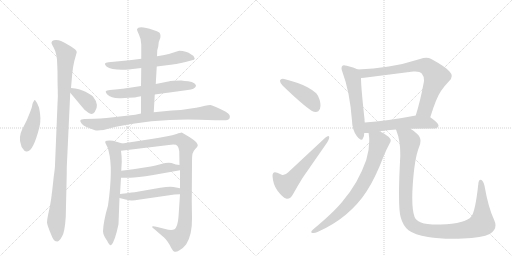
t = 0.00 s
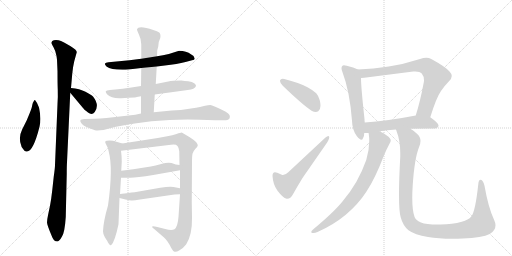
t = 2.84 s
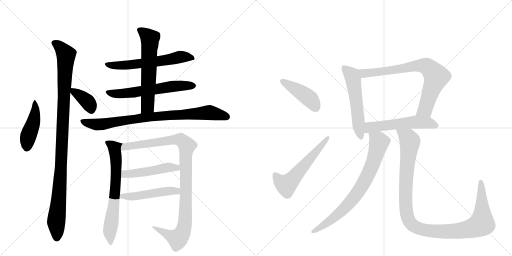
t = 5.69 s
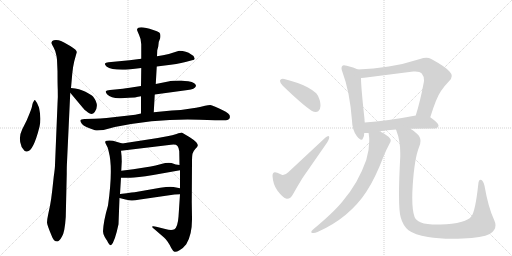
t = 8.53 s
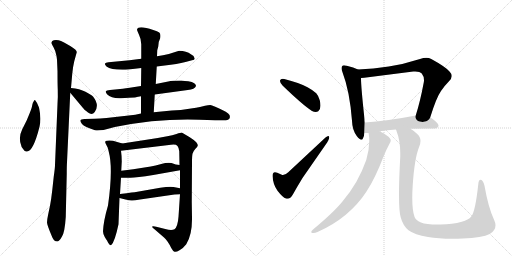
t = 11.37 s
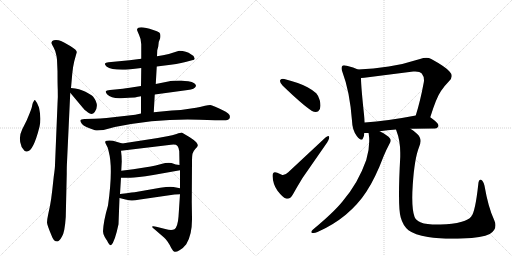
t = 14.21 s

The animated SVG that drew these frames (rendered in a browser with its animation timeline set to each time). Animation: 18 CSS @keyframes rules; one cycle of 14.21 s.

<svg version="1.1" viewBox="0 0 2048 1024" xmlns="http://www.w3.org/2000/svg">
  <g stroke="lightgray" stroke-dasharray="1,1" stroke-width="1" transform="scale(4, 4)">
    <line x1="0" y1="0" x2="256" y2="256"></line>
    <line x1="256" y1="0" x2="0" y2="256"></line>
    <line x1="128" y1="0" x2="128" y2="256"></line>
    <line x1="0" y1="128" x2="256" y2="128"></line>
    <line x1="256" y1="0" x2="512" y2="256"></line>
    <line x1="512" y1="0" x2="256" y2="256"></line>
    <line x1="384" y1="0" x2="384" y2="256"></line>
    <line x1="256" y1="128" x2="512" y2="128"></line>
  </g>
<g transform="scale(1, -1) translate(0, -850)">
   <style type="text/css">
    @keyframes keyframes0 {
      from {
       stroke: black;
       stroke-dashoffset: 449;
       stroke-width: 128;
       }
       59% {
       animation-timing-function: step-end;
       stroke: black;
       stroke-dashoffset: 0;
       stroke-width: 128;
       }
       to {
       stroke: black;
       stroke-width: 1024;
       }
       }
       #make-me-a-hanzi-animation-0 {
         animation: keyframes0 0.615397s both;
         animation-delay: 0.000000s;
         animation-timing-function: linear;
       }
    @keyframes keyframes1 {
      from {
       stroke: black;
       stroke-dashoffset: 1059;
       stroke-width: 128;
       }
       78% {
       animation-timing-function: step-end;
       stroke: black;
       stroke-dashoffset: 0;
       stroke-width: 128;
       }
       to {
       stroke: black;
       stroke-width: 1024;
       }
       }
       #make-me-a-hanzi-animation-1 {
         animation: keyframes1 1.111816s both;
         animation-delay: 0.615397s;
         animation-timing-function: linear;
       }
    @keyframes keyframes2 {
      from {
       stroke: black;
       stroke-dashoffset: 369;
       stroke-width: 128;
       }
       55% {
       animation-timing-function: step-end;
       stroke: black;
       stroke-dashoffset: 0;
       stroke-width: 128;
       }
       to {
       stroke: black;
       stroke-width: 1024;
       }
       }
       #make-me-a-hanzi-animation-2 {
         animation: keyframes2 0.550293s both;
         animation-delay: 1.727214s;
         animation-timing-function: linear;
       }
    @keyframes keyframes3 {
      from {
       stroke: black;
       stroke-dashoffset: 600;
       stroke-width: 128;
       }
       66% {
       animation-timing-function: step-end;
       stroke: black;
       stroke-dashoffset: 0;
       stroke-width: 128;
       }
       to {
       stroke: black;
       stroke-width: 1024;
       }
       }
       #make-me-a-hanzi-animation-3 {
         animation: keyframes3 0.738281s both;
         animation-delay: 2.277507s;
         animation-timing-function: linear;
       }
    @keyframes keyframes4 {
      from {
       stroke: black;
       stroke-dashoffset: 604;
       stroke-width: 128;
       }
       66% {
       animation-timing-function: step-end;
       stroke: black;
       stroke-dashoffset: 0;
       stroke-width: 128;
       }
       to {
       stroke: black;
       stroke-width: 1024;
       }
       }
       #make-me-a-hanzi-animation-4 {
         animation: keyframes4 0.741536s both;
         animation-delay: 3.015788s;
         animation-timing-function: linear;
       }
    @keyframes keyframes5 {
      from {
       stroke: black;
       stroke-dashoffset: 612;
       stroke-width: 128;
       }
       67% {
       animation-timing-function: step-end;
       stroke: black;
       stroke-dashoffset: 0;
       stroke-width: 128;
       }
       to {
       stroke: black;
       stroke-width: 1024;
       }
       }
       #make-me-a-hanzi-animation-5 {
         animation: keyframes5 0.748047s both;
         animation-delay: 3.757324s;
         animation-timing-function: linear;
       }
    @keyframes keyframes6 {
      from {
       stroke: black;
       stroke-dashoffset: 840;
       stroke-width: 128;
       }
       73% {
       animation-timing-function: step-end;
       stroke: black;
       stroke-dashoffset: 0;
       stroke-width: 128;
       }
       to {
       stroke: black;
       stroke-width: 1024;
       }
       }
       #make-me-a-hanzi-animation-6 {
         animation: keyframes6 0.933594s both;
         animation-delay: 4.505371s;
         animation-timing-function: linear;
       }
    @keyframes keyframes7 {
      from {
       stroke: black;
       stroke-dashoffset: 670;
       stroke-width: 128;
       }
       69% {
       animation-timing-function: step-end;
       stroke: black;
       stroke-dashoffset: 0;
       stroke-width: 128;
       }
       to {
       stroke: black;
       stroke-width: 1024;
       }
       }
       #make-me-a-hanzi-animation-7 {
         animation: keyframes7 0.795247s both;
         animation-delay: 5.438965s;
         animation-timing-function: linear;
       }
    @keyframes keyframes8 {
      from {
       stroke: black;
       stroke-dashoffset: 1008;
       stroke-width: 128;
       }
       77% {
       animation-timing-function: step-end;
       stroke: black;
       stroke-dashoffset: 0;
       stroke-width: 128;
       }
       to {
       stroke: black;
       stroke-width: 1024;
       }
       }
       #make-me-a-hanzi-animation-8 {
         animation: keyframes8 1.070312s both;
         animation-delay: 6.234212s;
         animation-timing-function: linear;
       }
    @keyframes keyframes9 {
      from {
       stroke: black;
       stroke-dashoffset: 485;
       stroke-width: 128;
       }
       61% {
       animation-timing-function: step-end;
       stroke: black;
       stroke-dashoffset: 0;
       stroke-width: 128;
       }
       to {
       stroke: black;
       stroke-width: 1024;
       }
       }
       #make-me-a-hanzi-animation-9 {
         animation: keyframes9 0.644694s both;
         animation-delay: 7.304525s;
         animation-timing-function: linear;
       }
    @keyframes keyframes10 {
      from {
       stroke: black;
       stroke-dashoffset: 492;
       stroke-width: 128;
       }
       62% {
       animation-timing-function: step-end;
       stroke: black;
       stroke-dashoffset: 0;
       stroke-width: 128;
       }
       to {
       stroke: black;
       stroke-width: 1024;
       }
       }
       #make-me-a-hanzi-animation-10 {
         animation: keyframes10 0.650391s both;
         animation-delay: 7.949219s;
         animation-timing-function: linear;
       }
    @keyframes keyframes11 {
      from {
       stroke: black;
       stroke-dashoffset: 431;
       stroke-width: 128;
       }
       58% {
       animation-timing-function: step-end;
       stroke: black;
       stroke-dashoffset: 0;
       stroke-width: 128;
       }
       to {
       stroke: black;
       stroke-width: 1024;
       }
       }
       #make-me-a-hanzi-animation-11 {
         animation: keyframes11 0.600749s both;
         animation-delay: 8.599609s;
         animation-timing-function: linear;
       }
    @keyframes keyframes12 {
      from {
       stroke: black;
       stroke-dashoffset: 571;
       stroke-width: 128;
       }
       65% {
       animation-timing-function: step-end;
       stroke: black;
       stroke-dashoffset: 0;
       stroke-width: 128;
       }
       to {
       stroke: black;
       stroke-width: 1024;
       }
       }
       #make-me-a-hanzi-animation-12 {
         animation: keyframes12 0.714681s both;
         animation-delay: 9.200358s;
         animation-timing-function: linear;
       }
    @keyframes keyframes13 {
      from {
       stroke: black;
       stroke-dashoffset: 553;
       stroke-width: 128;
       }
       64% {
       animation-timing-function: step-end;
       stroke: black;
       stroke-dashoffset: 0;
       stroke-width: 128;
       }
       to {
       stroke: black;
       stroke-width: 1024;
       }
       }
       #make-me-a-hanzi-animation-13 {
         animation: keyframes13 0.700033s both;
         animation-delay: 9.915039s;
         animation-timing-function: linear;
       }
    @keyframes keyframes14 {
      from {
       stroke: black;
       stroke-dashoffset: 758;
       stroke-width: 128;
       }
       71% {
       animation-timing-function: step-end;
       stroke: black;
       stroke-dashoffset: 0;
       stroke-width: 128;
       }
       to {
       stroke: black;
       stroke-width: 1024;
       }
       }
       #make-me-a-hanzi-animation-14 {
         animation: keyframes14 0.866862s both;
         animation-delay: 10.615072s;
         animation-timing-function: linear;
       }
    @keyframes keyframes15 {
      from {
       stroke: black;
       stroke-dashoffset: 549;
       stroke-width: 128;
       }
       64% {
       animation-timing-function: step-end;
       stroke: black;
       stroke-dashoffset: 0;
       stroke-width: 128;
       }
       to {
       stroke: black;
       stroke-width: 1024;
       }
       }
       #make-me-a-hanzi-animation-15 {
         animation: keyframes15 0.696777s both;
         animation-delay: 11.481934s;
         animation-timing-function: linear;
       }
    @keyframes keyframes16 {
      from {
       stroke: black;
       stroke-dashoffset: 768;
       stroke-width: 128;
       }
       71% {
       animation-timing-function: step-end;
       stroke: black;
       stroke-dashoffset: 0;
       stroke-width: 128;
       }
       to {
       stroke: black;
       stroke-width: 1024;
       }
       }
       #make-me-a-hanzi-animation-16 {
         animation: keyframes16 0.875000s both;
         animation-delay: 12.178711s;
         animation-timing-function: linear;
       }
    @keyframes keyframes17 {
      from {
       stroke: black;
       stroke-dashoffset: 1115;
       stroke-width: 128;
       }
       78% {
       animation-timing-function: step-end;
       stroke: black;
       stroke-dashoffset: 0;
       stroke-width: 128;
       }
       to {
       stroke: black;
       stroke-width: 1024;
       }
       }
       #make-me-a-hanzi-animation-17 {
         animation: keyframes17 1.157389s both;
         animation-delay: 13.053711s;
         animation-timing-function: linear;
       }
</style>
<path d="M 140 450 Q 137 450 135 445 Q 131 440 129 430 Q 128 420 119 398 L 107 369 L 89 333 Q 73 301 84 271 Q 85 259 94 252 Q 99 242 108 244 Q 133 244 158 343 Q 166 375 156 420 Q 149 440 140 450 Z" fill="lightgray"></path> 
<path d="M 228 611 L 230 565 Q 230 519 231 492 Q 232 464 230 434 L 220 190 Q 220 178 215 144 L 209 89 Q 205 53 200 27 L 193 -6 Q 188 -29 188 -40 Q 189 -52 207 -94 Q 214 -116 230 -116 Q 238 -114 248 -96 Q 259 -79 263 -18 L 267 156 Q 267 186 268 201 L 281 479 L 284 498 L 289 555 Q 292 585 297 605 L 307 641 Q 308 650 281 666 Q 254 682 244 686 Q 235 690 224 690 Q 214 690 209 686 Q 205 681 206 677 Q 208 672 214 661 Q 221 650 226 626 L 228 611 Z" fill="lightgray"></path> 
<path d="M 281 479 L 332 418 Q 336 412 352 400 Q 368 388 379 402 Q 399 430 372 464 Q 365 471 342 483 Q 319 495 284 498 C 263 500 263 500 281 479 Z" fill="lightgray"></path> 
<path d="M 627 584 L 659 588 Q 709 593 742 602 L 768 609 Q 779 610 779 616 L 774 626 Q 773 628 765 632 Q 745 647 717 647 L 710 645 Q 676 633 652 629 L 628 625 L 565 615 L 518 609 L 434 601 Q 422 599 420 596 Q 418 592 426 584 Q 448 568 514 572 L 565 578 L 627 584 Z" fill="lightgray"></path> 
<path d="M 619 472 L 751 490 Q 779 493 784 506 Q 785 510 777 517 Q 769 524 753 525 Q 739 526 725 528 Q 689 528 673 524 L 623 514 L 564 506 L 519 499 Q 487 494 471 493 L 440 490 Q 425 488 423 485 Q 422 481 428 473 Q 446 455 484 457 L 515 459 Q 546 460 547 462 L 564 465 L 619 472 Z" fill="lightgray"></path> 
<path d="M 615 401 L 619 472 L 623 514 L 627 584 L 628 625 L 629 649 L 633 664 L 635 682 L 641 698 Q 644 714 637 720 Q 630 725 613 730 Q 553 750 548 732 Q 548 728 556 711 Q 565 693 565 673 L 565 615 L 565 578 L 564 506 L 564 465 L 564 396 C 564 366 613 371 615 401 Z" fill="lightgray"></path> 
<path d="M 799 371 L 860 369 L 904 369 Q 914 369 918 376 Q 921 383 918 390 Q 915 395 903 403 Q 850 430 841 430 Q 833 430 820 427 Q 808 423 764 416 Q 721 408 687 408 L 615 401 L 564 396 L 541 391 L 426 378 Q 399 375 379 375 L 338 374 Q 323 373 322 369 Q 319 365 328 354 Q 337 343 380 329 Q 389 327 414 330 L 459 342 Q 633 377 799 371 Z" fill="lightgray"></path> 
<path d="M 432 28 Q 414 -33 412 -75 Q 412 -86 419 -98 Q 426 -110 428 -112 Q 439 -135 445 -130 Q 459 -118 474 -47 L 478 58 L 480 74 L 484 139 L 485 167 L 487 204 Q 487 226 484 247 C 480 277 498 273 489 276 L 452 287 Q 436 290 428 287 Q 416 287 424 273 Q 433 259 435 243 Q 453 177 432 28 Z" fill="lightgray"></path> 
<path d="M 720 73 L 714 -17 Q 711 -57 698 -67 Q 686 -73 661 -66 L 629 -58 Q 613 -54 609 -56 Q 606 -59 618 -67 L 655 -99 Q 662 -104 670 -116 Q 679 -129 685 -142 Q 692 -155 698 -157 Q 705 -159 718 -151 Q 732 -144 745 -127 Q 769 -89 768 -22 L 767 42 L 768 200 Q 768 226 770 235 Q 772 244 781 254 Q 791 263 791 268 Q 792 272 785 281 Q 778 289 759 301 L 727 320 Q 723 320 706 314 Q 690 308 669 305 L 631 298 L 489 276 C 459 271 454 243 484 247 L 684 271 Q 704 274 710 266 Q 716 258 717 245 L 718 190 L 720 169 L 720 97 L 720 73 Z" fill="lightgray"></path> 
<path d="M 484 139 L 518 139 Q 540 138 613 150 L 720 169 C 750 174 748 186 718 190 L 703 192 L 686 198 Q 669 201 645 194 Q 621 187 603 184 L 533 173 L 485 167 C 455 163 454 139 484 139 Z" fill="lightgray"></path> 
<path d="M 478 58 L 502 52 Q 519 48 526 48 Q 534 47 560 52 L 698 72 Q 705 73 720 73 C 750 73 749 91 720 97 L 694 102 Q 679 105 641 99 L 544 82 Q 540 82 480 74 C 450 70 449 65 478 58 Z" fill="lightgray"></path> 
<path d="M 1120 528 L 1120 526 Q 1120 518 1131 507 Q 1211 430 1248 406 Q 1256 402 1263 402 Q 1268 402 1273 405 Q 1282 412 1282 427 Q 1282 437 1279 449 Q 1272 470 1265 477 Q 1252 489 1230 501 Q 1197 519 1137 534 Q 1134 535 1131 535 Q 1122 535 1120 528 Z" fill="lightgray"></path> 
<path d="M 1127 151 L 1109 159 Q 1104 161 1100 161 Q 1090 161 1090 146 Q 1092 112 1110 87 Q 1131 60 1144 56 Q 1147 55 1149 55 Q 1162 55 1172 73 Q 1188 102 1210 138 L 1303 272 Q 1317 292 1317 301 L 1317 302 Q 1316 306 1313 306 Q 1309 306 1302 300 L 1153 161 Q 1142 150 1132 150 Q 1129 150 1127 151 Z" fill="lightgray"></path> 
<path d="M 1432 572 Q 1415 581 1387 587 Q 1380 589 1376 589 Q 1371 589 1369 586 Q 1366 583 1366 577 Q 1366 571 1370 561 Q 1399 485 1408 367 Q 1409 330 1427 306 Q 1439 291 1445 291 Q 1450 291 1452 297 Q 1457 306 1457 318 L 1459 360 Q 1458 368 1458 374 Q 1444 502 1444 538 C 1443 567 1443 567 1432 572 Z" fill="lightgray"></path> 
<path d="M 1721 381 Q 1746 461 1764 486 Q 1780 509 1796 525 Q 1807 536 1807 546 Q 1807 555 1798 564 Q 1782 583 1725 614 Q 1716 619 1705 619 Q 1694 619 1680 614 Q 1615 593 1555 584 Q 1493 575 1432 572 C 1402 570 1414 535 1444 538 Q 1451 539 1457 539 L 1653 564 L 1661 564 Q 1680 564 1687 556 Q 1696 545 1696 529 Q 1696 525 1695 520 Q 1681 445 1663 388 C 1654 359 1712 352 1721 381 Z" fill="lightgray"></path> 
<path d="M 1642 335 Q 1687 336 1739 336 Q 1753 338 1754 347 L 1754 348 Q 1754 358 1721 381 C 1701 395 1692 394 1663 388 Q 1549 366 1459 360 C 1429 358 1427 318 1457 318 L 1474 318 L 1519 325 Q 1548 329 1584 332 L 1642 335 Z" fill="lightgray"></path> 
<path d="M 1474 318 Q 1475 317 1475 314 Q 1477 300 1477 286 Q 1477 249 1465 210 Q 1450 167 1425 122 Q 1400 79 1369 43 Q 1335 1 1251 -69 Q 1245 -74 1245 -78 Q 1245 -81 1250 -82 L 1254 -82 Q 1261 -82 1270 -78 Q 1332 -51 1383 -9 Q 1433 33 1466 84 Q 1501 137 1534 224 Q 1545 251 1558 275 Q 1563 282 1563 288 Q 1563 292 1560 296 Q 1551 309 1520 324 L 1519 325 C 1493 340 1470 348 1474 318 Z" fill="lightgray"></path> 
<path d="M 1603 -20 Q 1612 -53 1634 -71 Q 1658 -89 1712 -98 Q 1753 -105 1811 -105 Q 1830 -105 1851 -104 Q 1929 -101 1959 -86 Q 1982 -72 1982 -51 Q 1982 -42 1977 -31 Q 1953 20 1938 107 Q 1933 126 1926 130 Q 1924 131 1922 131 Q 1914 131 1913 112 Q 1901 2 1885 -16 Q 1874 -30 1847 -37 Q 1810 -48 1762 -48 L 1751 -48 Q 1704 -48 1684 -40 Q 1661 -30 1658 -17 Q 1649 8 1649 59 Q 1649 82 1651 111 Q 1658 216 1676 261 Q 1682 275 1682 286 Q 1682 303 1669 314 Q 1654 328 1642 335 C 1618 353 1575 360 1584 332 Q 1585 330 1585 329 Q 1601 288 1601 239 L 1601 223 Q 1596 131 1596 72 Q 1596 2 1603 -20 Z" fill="lightgray"></path> 
      <clipPath id="make-me-a-hanzi-clip-0">
      <path d="M 140 450 Q 137 450 135 445 Q 131 440 129 430 Q 128 420 119 398 L 107 369 L 89 333 Q 73 301 84 271 Q 85 259 94 252 Q 99 242 108 244 Q 133 244 158 343 Q 166 375 156 420 Q 149 440 140 450 Z" fill="lightgray"></path>
      </clipPath>
      <path clip-path="url(#make-me-a-hanzi-clip-0)" d="M 141 444 L 140 392 L 112 303 L 105 256 " fill="none" id="make-me-a-hanzi-animation-0" stroke-dasharray="321 642" stroke-linecap="round"></path>

      <clipPath id="make-me-a-hanzi-clip-1">
      <path d="M 228 611 L 230 565 Q 230 519 231 492 Q 232 464 230 434 L 220 190 Q 220 178 215 144 L 209 89 Q 205 53 200 27 L 193 -6 Q 188 -29 188 -40 Q 189 -52 207 -94 Q 214 -116 230 -116 Q 238 -114 248 -96 Q 259 -79 263 -18 L 267 156 Q 267 186 268 201 L 281 479 L 284 498 L 289 555 Q 292 585 297 605 L 307 641 Q 308 650 281 666 Q 254 682 244 686 Q 235 690 224 690 Q 214 690 209 686 Q 205 681 206 677 Q 208 672 214 661 Q 221 650 226 626 L 228 611 Z" fill="lightgray"></path>
      </clipPath>
      <path clip-path="url(#make-me-a-hanzi-clip-1)" d="M 217 678 L 239 663 L 264 631 L 243 165 L 225 -31 L 227 -103 " fill="none" id="make-me-a-hanzi-animation-1" stroke-dasharray="931 1862" stroke-linecap="round"></path>

      <clipPath id="make-me-a-hanzi-clip-2">
      <path d="M 281 479 L 332 418 Q 336 412 352 400 Q 368 388 379 402 Q 399 430 372 464 Q 365 471 342 483 Q 319 495 284 498 C 263 500 263 500 281 479 Z" fill="lightgray"></path>
      </clipPath>
      <path clip-path="url(#make-me-a-hanzi-clip-2)" d="M 292 492 L 296 481 L 317 471 L 353 440 L 365 412 " fill="none" id="make-me-a-hanzi-animation-2" stroke-dasharray="241 482" stroke-linecap="round"></path>

      <clipPath id="make-me-a-hanzi-clip-3">
      <path d="M 627 584 L 659 588 Q 709 593 742 602 L 768 609 Q 779 610 779 616 L 774 626 Q 773 628 765 632 Q 745 647 717 647 L 710 645 Q 676 633 652 629 L 628 625 L 565 615 L 518 609 L 434 601 Q 422 599 420 596 Q 418 592 426 584 Q 448 568 514 572 L 565 578 L 627 584 Z" fill="lightgray"></path>
      </clipPath>
      <path clip-path="url(#make-me-a-hanzi-clip-3)" d="M 429 593 L 503 588 L 719 622 L 770 618 " fill="none" id="make-me-a-hanzi-animation-3" stroke-dasharray="472 944" stroke-linecap="round"></path>

      <clipPath id="make-me-a-hanzi-clip-4">
      <path d="M 619 472 L 751 490 Q 779 493 784 506 Q 785 510 777 517 Q 769 524 753 525 Q 739 526 725 528 Q 689 528 673 524 L 623 514 L 564 506 L 519 499 Q 487 494 471 493 L 440 490 Q 425 488 423 485 Q 422 481 428 473 Q 446 455 484 457 L 515 459 Q 546 460 547 462 L 564 465 L 619 472 Z" fill="lightgray"></path>
      </clipPath>
      <path clip-path="url(#make-me-a-hanzi-clip-4)" d="M 429 480 L 475 474 L 690 505 L 774 508 " fill="none" id="make-me-a-hanzi-animation-4" stroke-dasharray="476 952" stroke-linecap="round"></path>

      <clipPath id="make-me-a-hanzi-clip-5">
      <path d="M 615 401 L 619 472 L 623 514 L 627 584 L 628 625 L 629 649 L 633 664 L 635 682 L 641 698 Q 644 714 637 720 Q 630 725 613 730 Q 553 750 548 732 Q 548 728 556 711 Q 565 693 565 673 L 565 615 L 565 578 L 564 506 L 564 465 L 564 396 C 564 366 613 371 615 401 Z" fill="lightgray"></path>
      </clipPath>
      <path clip-path="url(#make-me-a-hanzi-clip-5)" d="M 556 730 L 600 695 L 590 425 L 570 403 " fill="none" id="make-me-a-hanzi-animation-5" stroke-dasharray="484 968" stroke-linecap="round"></path>

      <clipPath id="make-me-a-hanzi-clip-6">
      <path d="M 799 371 L 860 369 L 904 369 Q 914 369 918 376 Q 921 383 918 390 Q 915 395 903 403 Q 850 430 841 430 Q 833 430 820 427 Q 808 423 764 416 Q 721 408 687 408 L 615 401 L 564 396 L 541 391 L 426 378 Q 399 375 379 375 L 338 374 Q 323 373 322 369 Q 319 365 328 354 Q 337 343 380 329 Q 389 327 414 330 L 459 342 Q 633 377 799 371 Z" fill="lightgray"></path>
      </clipPath>
      <path clip-path="url(#make-me-a-hanzi-clip-6)" d="M 328 366 L 393 352 L 585 381 L 831 400 L 906 383 " fill="none" id="make-me-a-hanzi-animation-6" stroke-dasharray="712 1424" stroke-linecap="round"></path>

      <clipPath id="make-me-a-hanzi-clip-7">
      <path d="M 432 28 Q 414 -33 412 -75 Q 412 -86 419 -98 Q 426 -110 428 -112 Q 439 -135 445 -130 Q 459 -118 474 -47 L 478 58 L 480 74 L 484 139 L 485 167 L 487 204 Q 487 226 484 247 C 480 277 498 273 489 276 L 452 287 Q 436 290 428 287 Q 416 287 424 273 Q 433 259 435 243 Q 453 177 432 28 Z" fill="lightgray"></path>
      </clipPath>
      <path clip-path="url(#make-me-a-hanzi-clip-7)" d="M 435 278 L 459 257 L 465 199 L 460 82 L 439 -77 L 443 -123 " fill="none" id="make-me-a-hanzi-animation-7" stroke-dasharray="542 1084" stroke-linecap="round"></path>

      <clipPath id="make-me-a-hanzi-clip-8">
      <path d="M 720 73 L 714 -17 Q 711 -57 698 -67 Q 686 -73 661 -66 L 629 -58 Q 613 -54 609 -56 Q 606 -59 618 -67 L 655 -99 Q 662 -104 670 -116 Q 679 -129 685 -142 Q 692 -155 698 -157 Q 705 -159 718 -151 Q 732 -144 745 -127 Q 769 -89 768 -22 L 767 42 L 768 200 Q 768 226 770 235 Q 772 244 781 254 Q 791 263 791 268 Q 792 272 785 281 Q 778 289 759 301 L 727 320 Q 723 320 706 314 Q 690 308 669 305 L 631 298 L 489 276 C 459 271 454 243 484 247 L 684 271 Q 704 274 710 266 Q 716 258 717 245 L 718 190 L 720 169 L 720 97 L 720 73 Z" fill="lightgray"></path>
      </clipPath>
      <path clip-path="url(#make-me-a-hanzi-clip-8)" d="M 491 253 L 501 264 L 707 292 L 729 287 L 748 267 L 743 239 L 742 -3 L 732 -75 L 711 -105 L 622 -60 " fill="none" id="make-me-a-hanzi-animation-8" stroke-dasharray="880 1760" stroke-linecap="round"></path>

      <clipPath id="make-me-a-hanzi-clip-9">
      <path d="M 484 139 L 518 139 Q 540 138 613 150 L 720 169 C 750 174 748 186 718 190 L 703 192 L 686 198 Q 669 201 645 194 Q 621 187 603 184 L 533 173 L 485 167 C 455 163 454 139 484 139 Z" fill="lightgray"></path>
      </clipPath>
      <path clip-path="url(#make-me-a-hanzi-clip-9)" d="M 490 146 L 505 155 L 599 164 L 669 180 L 706 179 L 711 173 " fill="none" id="make-me-a-hanzi-animation-9" stroke-dasharray="357 714" stroke-linecap="round"></path>

      <clipPath id="make-me-a-hanzi-clip-10">
      <path d="M 478 58 L 502 52 Q 519 48 526 48 Q 534 47 560 52 L 698 72 Q 705 73 720 73 C 750 73 749 91 720 97 L 694 102 Q 679 105 641 99 L 544 82 Q 540 82 480 74 C 450 70 449 65 478 58 Z" fill="lightgray"></path>
      </clipPath>
      <path clip-path="url(#make-me-a-hanzi-clip-10)" d="M 485 61 L 492 68 L 550 66 L 679 87 L 707 86 L 713 79 " fill="none" id="make-me-a-hanzi-animation-10" stroke-dasharray="364 728" stroke-linecap="round"></path>

      <clipPath id="make-me-a-hanzi-clip-11">
      <path d="M 1120 528 L 1120 526 Q 1120 518 1131 507 Q 1211 430 1248 406 Q 1256 402 1263 402 Q 1268 402 1273 405 Q 1282 412 1282 427 Q 1282 437 1279 449 Q 1272 470 1265 477 Q 1252 489 1230 501 Q 1197 519 1137 534 Q 1134 535 1131 535 Q 1122 535 1120 528 Z" fill="lightgray"></path>
      </clipPath>
      <path clip-path="url(#make-me-a-hanzi-clip-11)" d="M 1128 527 L 1231 462 L 1263 419 " fill="none" id="make-me-a-hanzi-animation-11" stroke-dasharray="303 606" stroke-linecap="round"></path>

      <clipPath id="make-me-a-hanzi-clip-12">
      <path d="M 1127 151 L 1109 159 Q 1104 161 1100 161 Q 1090 161 1090 146 Q 1092 112 1110 87 Q 1131 60 1144 56 Q 1147 55 1149 55 Q 1162 55 1172 73 Q 1188 102 1210 138 L 1303 272 Q 1317 292 1317 301 L 1317 302 Q 1316 306 1313 306 Q 1309 306 1302 300 L 1153 161 Q 1142 150 1132 150 Q 1129 150 1127 151 Z" fill="lightgray"></path>
      </clipPath>
      <path clip-path="url(#make-me-a-hanzi-clip-12)" d="M 1101 149 L 1127 119 L 1145 110 L 1313 302 " fill="none" id="make-me-a-hanzi-animation-12" stroke-dasharray="443 886" stroke-linecap="round"></path>

      <clipPath id="make-me-a-hanzi-clip-13">
      <path d="M 1432 572 Q 1415 581 1387 587 Q 1380 589 1376 589 Q 1371 589 1369 586 Q 1366 583 1366 577 Q 1366 571 1370 561 Q 1399 485 1408 367 Q 1409 330 1427 306 Q 1439 291 1445 291 Q 1450 291 1452 297 Q 1457 306 1457 318 L 1459 360 Q 1458 368 1458 374 Q 1444 502 1444 538 C 1443 567 1443 567 1432 572 Z" fill="lightgray"></path>
      </clipPath>
      <path clip-path="url(#make-me-a-hanzi-clip-13)" d="M 1376 579 L 1407 549 L 1413 533 L 1435 334 L 1444 299 " fill="none" id="make-me-a-hanzi-animation-13" stroke-dasharray="425 850" stroke-linecap="round"></path>

      <clipPath id="make-me-a-hanzi-clip-14">
      <path d="M 1721 381 Q 1746 461 1764 486 Q 1780 509 1796 525 Q 1807 536 1807 546 Q 1807 555 1798 564 Q 1782 583 1725 614 Q 1716 619 1705 619 Q 1694 619 1680 614 Q 1615 593 1555 584 Q 1493 575 1432 572 C 1402 570 1414 535 1444 538 Q 1451 539 1457 539 L 1653 564 L 1661 564 Q 1680 564 1687 556 Q 1696 545 1696 529 Q 1696 525 1695 520 Q 1681 445 1663 388 C 1654 359 1712 352 1721 381 Z" fill="lightgray"></path>
      </clipPath>
      <path clip-path="url(#make-me-a-hanzi-clip-14)" d="M 1440 568 L 1462 556 L 1665 587 L 1703 586 L 1717 578 L 1745 543 L 1703 418 L 1671 393 " fill="none" id="make-me-a-hanzi-animation-14" stroke-dasharray="630 1260" stroke-linecap="round"></path>

      <clipPath id="make-me-a-hanzi-clip-15">
      <path d="M 1642 335 Q 1687 336 1739 336 Q 1753 338 1754 347 L 1754 348 Q 1754 358 1721 381 C 1701 395 1692 394 1663 388 Q 1549 366 1459 360 C 1429 358 1427 318 1457 318 L 1474 318 L 1519 325 Q 1548 329 1584 332 L 1642 335 Z" fill="lightgray"></path>
      </clipPath>
      <path clip-path="url(#make-me-a-hanzi-clip-15)" d="M 1461 325 L 1482 341 L 1659 362 L 1711 360 L 1745 348 " fill="none" id="make-me-a-hanzi-animation-15" stroke-dasharray="421 842" stroke-linecap="round"></path>

      <clipPath id="make-me-a-hanzi-clip-16">
      <path d="M 1474 318 Q 1475 317 1475 314 Q 1477 300 1477 286 Q 1477 249 1465 210 Q 1450 167 1425 122 Q 1400 79 1369 43 Q 1335 1 1251 -69 Q 1245 -74 1245 -78 Q 1245 -81 1250 -82 L 1254 -82 Q 1261 -82 1270 -78 Q 1332 -51 1383 -9 Q 1433 33 1466 84 Q 1501 137 1534 224 Q 1545 251 1558 275 Q 1563 282 1563 288 Q 1563 292 1560 296 Q 1551 309 1520 324 L 1519 325 C 1493 340 1470 348 1474 318 Z" fill="lightgray"></path>
      </clipPath>
      <path clip-path="url(#make-me-a-hanzi-clip-16)" d="M 1482 318 L 1486 308 L 1513 288 L 1515 273 L 1485 179 L 1453 115 L 1415 58 L 1364 3 L 1285 -58 L 1251 -76 " fill="none" id="make-me-a-hanzi-animation-16" stroke-dasharray="640 1280" stroke-linecap="round"></path>

      <clipPath id="make-me-a-hanzi-clip-17">
      <path d="M 1603 -20 Q 1612 -53 1634 -71 Q 1658 -89 1712 -98 Q 1753 -105 1811 -105 Q 1830 -105 1851 -104 Q 1929 -101 1959 -86 Q 1982 -72 1982 -51 Q 1982 -42 1977 -31 Q 1953 20 1938 107 Q 1933 126 1926 130 Q 1924 131 1922 131 Q 1914 131 1913 112 Q 1901 2 1885 -16 Q 1874 -30 1847 -37 Q 1810 -48 1762 -48 L 1751 -48 Q 1704 -48 1684 -40 Q 1661 -30 1658 -17 Q 1649 8 1649 59 Q 1649 82 1651 111 Q 1658 216 1676 261 Q 1682 275 1682 286 Q 1682 303 1669 314 Q 1654 328 1642 335 C 1618 353 1575 360 1584 332 Q 1585 330 1585 329 Q 1601 288 1601 239 L 1601 223 Q 1596 131 1596 72 Q 1596 2 1603 -20 Z" fill="lightgray"></path>
      </clipPath>
      <path clip-path="url(#make-me-a-hanzi-clip-17)" d="M 1594 324 L 1632 297 L 1640 281 L 1624 131 L 1622 41 L 1631 -19 L 1640 -40 L 1659 -57 L 1708 -72 L 1803 -76 L 1879 -66 L 1921 -49 L 1928 -41 L 1929 -25 L 1922 124 " fill="none" id="make-me-a-hanzi-animation-17" stroke-dasharray="987 1974" stroke-linecap="round"></path>

</g>
</svg>
